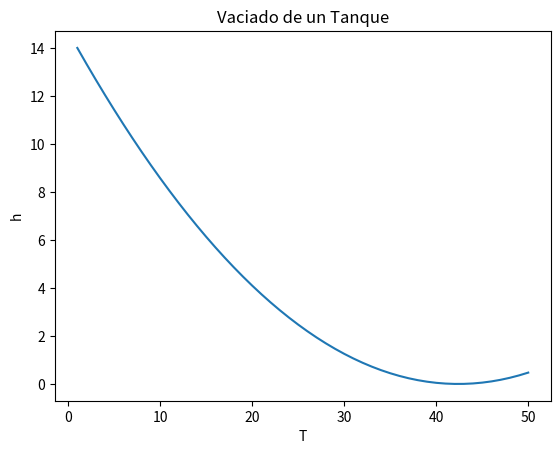

Here is the Python script that generated this plot:
# -*- coding: utf-8 -*-
"""
Created on Tue Oct  6 10:18:25 2020

[redacted]
"""

import matplotlib.pyplot as plt
import numpy as np

Rt = 6
Ro = 0.7
ho = 14
g  = 9.8

dt = 1.0

h = ho
t = 0

Vh = []
Vt = []

#Constantes:
Ch = np.sqrt(ho)
Cr = (Ro/Rt)**2
Cx = ((-3)*(np.sqrt(2*g)))/2

for i in range(50):
    h = (Cx*Cr*t + Ch)**2
    t = t + dt
    Vh.append(h)
    Vt.append(t)
    
plt.plot(Vt, Vh)
plt.xlabel("T")
plt.ylabel("h")
plt.title("Vaciado de un Tanque")


